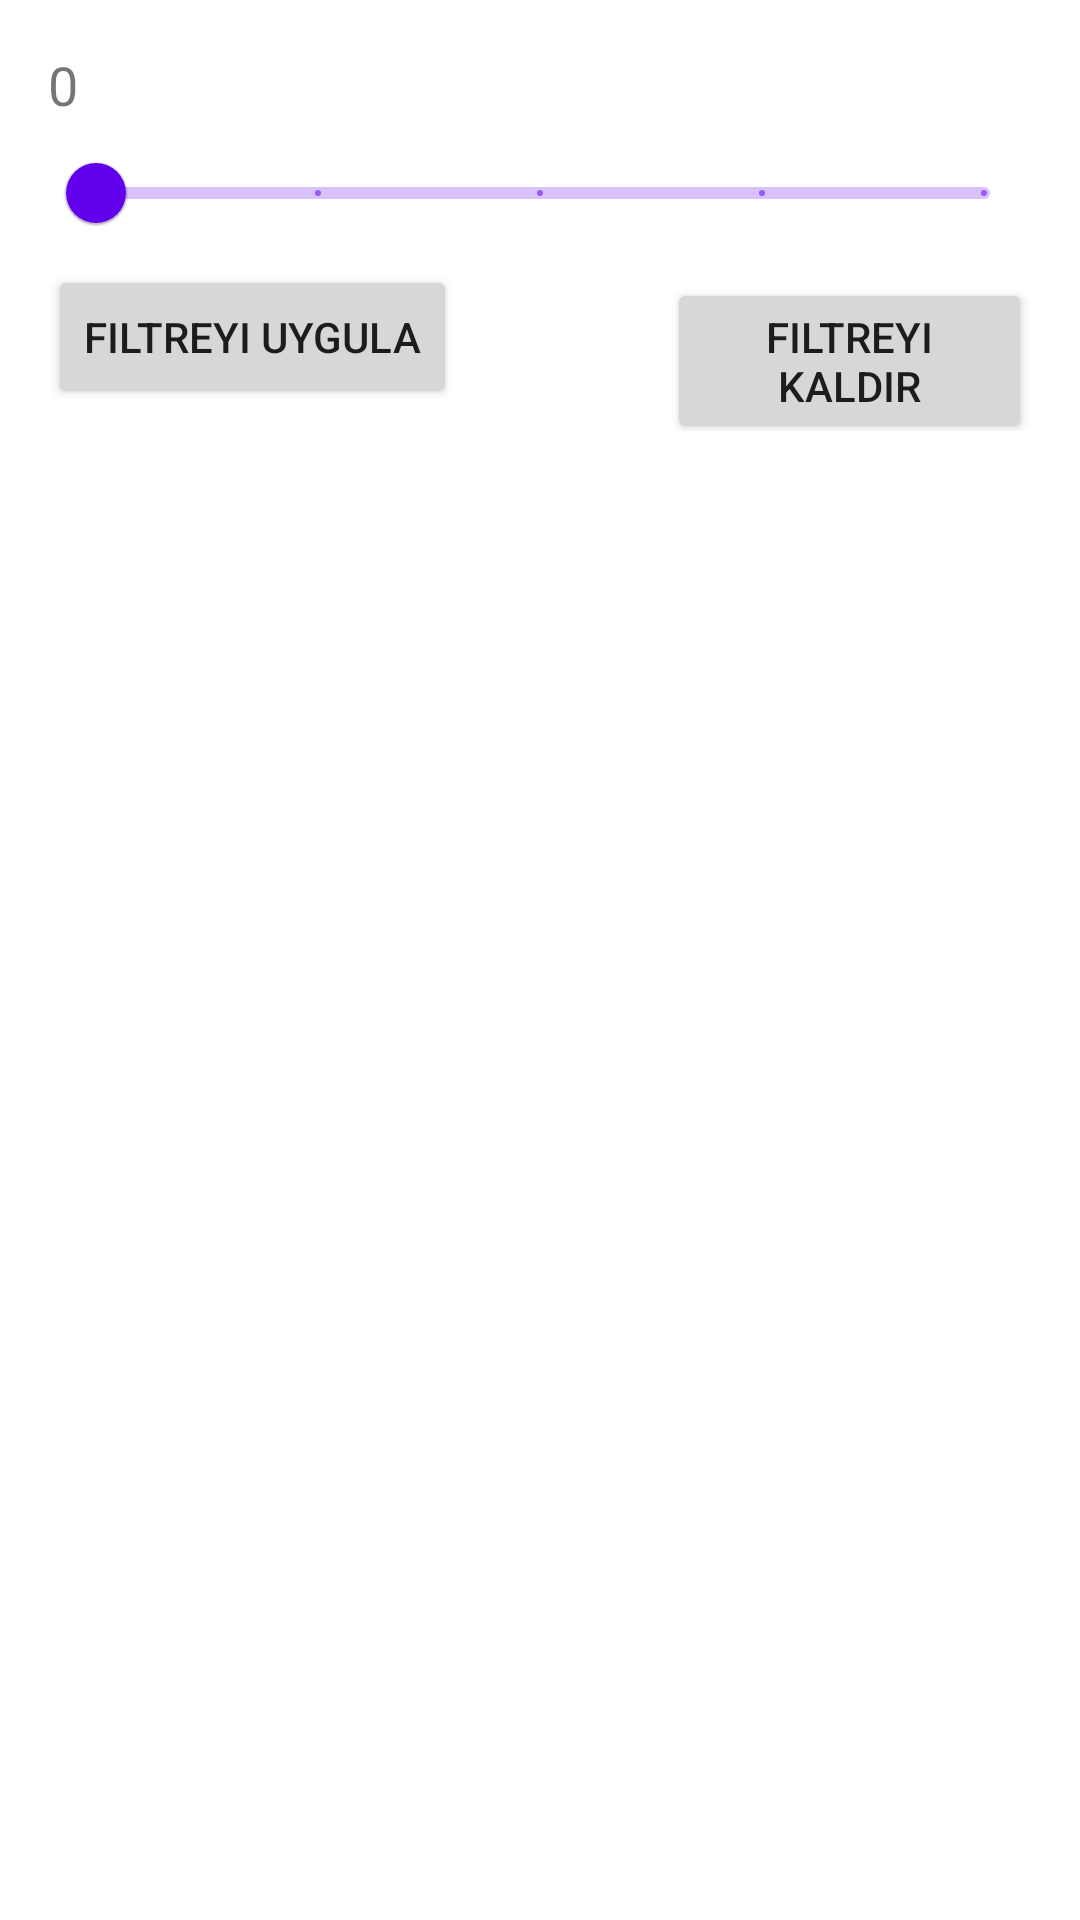

Here is an Android app screen rendered from its layout file. Give the layout XML and the strings, colors and styles it references.
<!-- AndroidManifest.xml: application theme Theme.Yummy -->
<!-- res/layout/fragment_price_filter_bottom_sheet.xml -->
<?xml version="1.0" encoding="utf-8"?>
<LinearLayout xmlns:android="http://schemas.android.com/apk/res/android"
    xmlns:app="http://schemas.android.com/apk/res-auto"
    android:layout_width="match_parent"
    android:layout_height="wrap_content"
    android:orientation="vertical"
    android:padding="16dp">

    <TextView
        android:id="@+id/sliderValueTextView"
        android:layout_width="wrap_content"
        android:layout_height="wrap_content"
        android:text="0"
        android:textSize="18sp" />

    <com.google.android.material.slider.Slider
        android:id="@+id/priceSlider"
        android:layout_width="match_parent"
        android:layout_height="wrap_content"
        android:contentDescription="@string/Filter"
        android:stepSize="30"
        android:valueFrom="0"
        android:valueTo="120" />

    <LinearLayout
        android:layout_width="wrap_content"
        android:layout_height="wrap_content"
        android:orientation="horizontal">

        <Button
            android:id="@+id/filterButton"
            android:layout_width="wrap_content"
            android:layout_height="wrap_content"
            android:text="Filtreyi Uygula" />

        <Button
            android:id="@+id/resetButton"
            android:layout_width="wrap_content"
            android:layout_height="wrap_content"
            android:layout_marginStart="70dp"
            android:text="Filtreyi Kaldır" />

    </LinearLayout>

</LinearLayout>
<!-- resources referenced by this layout -->
<resources>
  <string name="Filter">filter_string</string>
  <style name="Theme.Yummy" parent="Base.Theme.Yummy" />
  <style name="Base.Theme.Yummy" parent="Theme.MaterialComponents.DayNight.NoActionBar">
          
          
      </style>
</resources>
